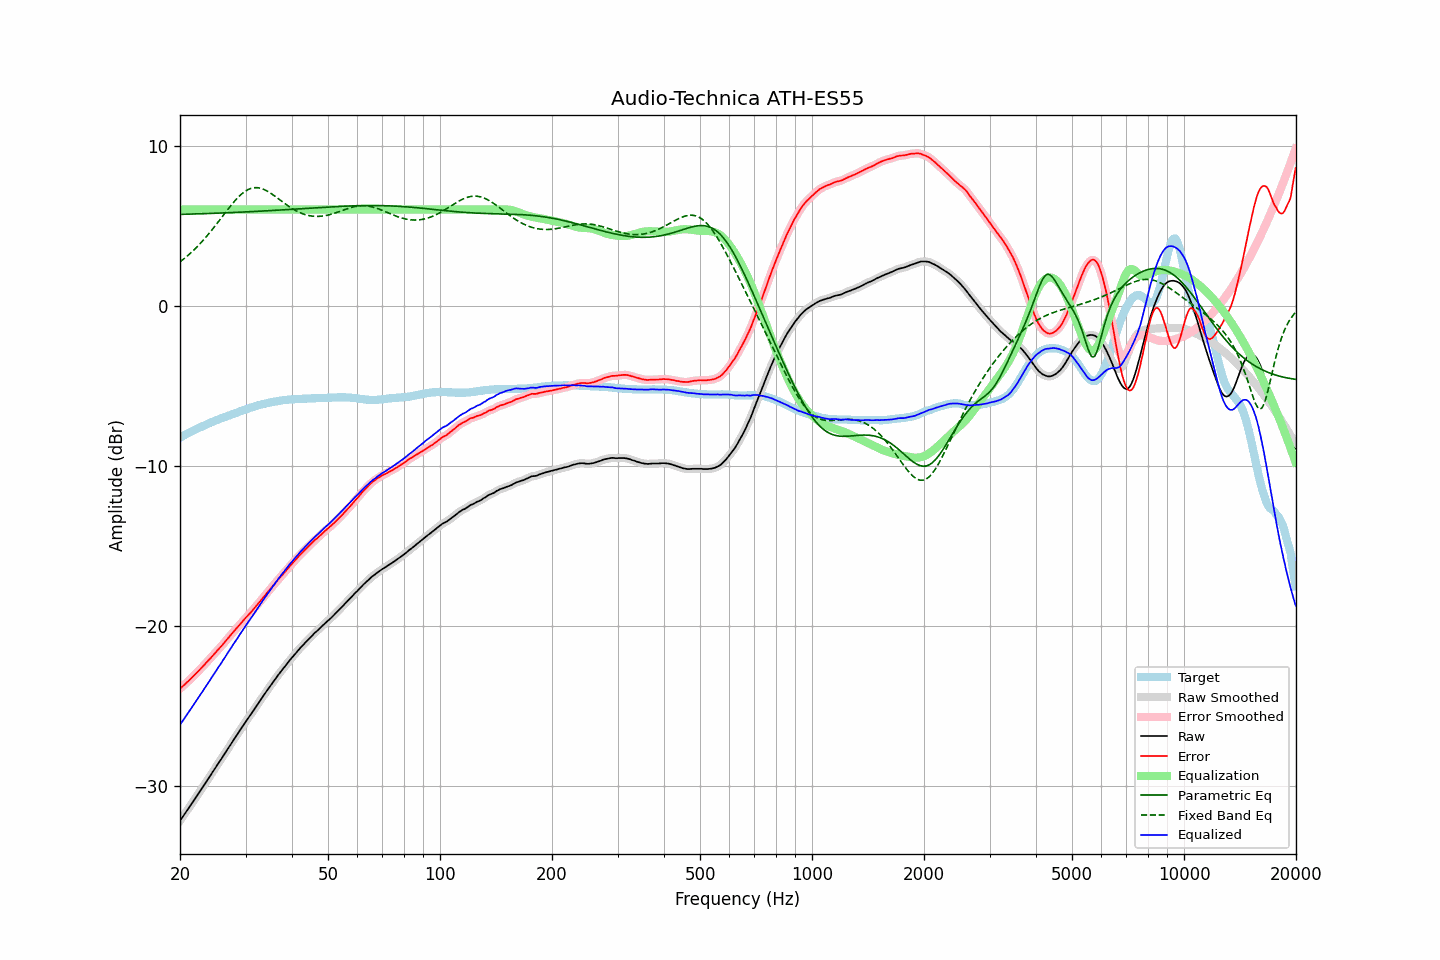

Data behind this chart, as committed beside it:
frequency, raw, error, smoothed, error_smoothed, equalization, parametric_eq, fixed_band_eq, equalized_raw, equalized_smoothed, target
20.00, -32.20, -23.94, -32.20, -23.94, 6.00, 5.70, 2.73, -26.20, -26.20, -8.26
20.20, -32.05, -23.85, -32.05, -23.85, 6.00, 5.70, 2.81, -26.05, -26.05, -8.20
20.40, -31.91, -23.76, -31.91, -23.76, 6.00, 5.70, 2.88, -25.91, -25.91, -8.15
20.61, -31.76, -23.67, -31.76, -23.67, 6.00, 5.70, 2.97, -25.76, -25.76, -8.09
20.81, -31.61, -23.57, -31.61, -23.58, 6.00, 5.71, 3.05, -25.61, -25.61, -8.04
21.02, -31.47, -23.49, -31.47, -23.49, 6.00, 5.71, 3.14, -25.47, -25.47, -7.98
21.23, -31.32, -23.39, -31.32, -23.39, 6.00, 5.71, 3.22, -25.32, -25.32, -7.93
21.44, -31.17, -23.29, -31.17, -23.29, 6.00, 5.72, 3.32, -25.17, -25.17, -7.88
21.66, -31.02, -23.19, -31.02, -23.19, 6.00, 5.72, 3.41, -25.02, -25.02, -7.83
21.87, -30.87, -23.09, -30.87, -23.09, 6.00, 5.72, 3.51, -24.87, -24.87, -7.78
22.09, -30.72, -22.99, -30.72, -22.99, 6.00, 5.73, 3.61, -24.72, -24.72, -7.73
22.31, -30.57, -22.89, -30.57, -22.89, 6.00, 5.73, 3.71, -24.57, -24.57, -7.68
22.54, -30.42, -22.78, -30.42, -22.79, 6.00, 5.73, 3.81, -24.42, -24.42, -7.64
22.76, -30.27, -22.68, -30.27, -22.68, 6.00, 5.73, 3.92, -24.27, -24.27, -7.59
22.99, -30.12, -22.57, -30.12, -22.57, 6.00, 5.74, 4.03, -24.12, -24.12, -7.55
23.22, -29.97, -22.47, -29.97, -22.47, 6.00, 5.74, 4.14, -23.97, -23.97, -7.50
23.45, -29.81, -22.35, -29.81, -22.36, 6.00, 5.75, 4.26, -23.81, -23.81, -7.46
23.69, -29.66, -22.25, -29.66, -22.25, 6.00, 5.75, 4.38, -23.66, -23.66, -7.41
23.92, -29.51, -22.14, -29.51, -22.14, 6.00, 5.75, 4.50, -23.51, -23.51, -7.37
24.16, -29.36, -22.04, -29.36, -22.04, 6.00, 5.76, 4.62, -23.36, -23.36, -7.32
24.40, -29.20, -21.92, -29.20, -21.93, 6.00, 5.76, 4.74, -23.20, -23.20, -7.28
24.65, -29.05, -21.81, -29.05, -21.81, 6.00, 5.76, 4.87, -23.05, -23.05, -7.24
24.89, -28.90, -21.70, -28.89, -21.70, 6.00, 5.77, 5.00, -22.90, -22.89, -7.20
25.14, -28.74, -21.58, -28.74, -21.58, 6.00, 5.77, 5.13, -22.74, -22.74, -7.16
25.39, -28.59, -21.47, -28.59, -21.47, 6.00, 5.77, 5.26, -22.59, -22.59, -7.12
25.65, -28.44, -21.36, -28.44, -21.36, 6.00, 5.78, 5.39, -22.44, -22.44, -7.08
25.91, -28.29, -21.25, -28.29, -21.25, 6.00, 5.78, 5.52, -22.29, -22.29, -7.04
26.16, -28.13, -21.13, -28.13, -21.13, 6.00, 5.79, 5.65, -22.13, -22.13, -7.00
26.43, -27.98, -21.01, -27.98, -21.01, 6.00, 5.79, 5.78, -21.98, -21.98, -6.97
26.69, -27.82, -20.89, -27.82, -20.89, 6.00, 5.80, 5.91, -21.82, -21.82, -6.93
26.96, -27.66, -20.77, -27.67, -20.77, 6.00, 5.80, 6.04, -21.66, -21.67, -6.89
27.23, -27.51, -20.65, -27.51, -20.66, 6.00, 5.80, 6.17, -21.51, -21.51, -6.86
27.50, -27.36, -20.54, -27.36, -20.54, 6.00, 5.81, 6.29, -21.36, -21.36, -6.82
27.77, -27.20, -20.42, -27.20, -20.42, 6.00, 5.81, 6.41, -21.20, -21.20, -6.78
28.05, -27.05, -20.30, -27.05, -20.31, 6.00, 5.82, 6.53, -21.05, -21.05, -6.75
28.33, -26.90, -20.19, -26.90, -20.19, 6.00, 5.82, 6.64, -20.90, -20.90, -6.71
28.62, -26.75, -20.08, -26.75, -20.08, 6.00, 5.83, 6.75, -20.75, -20.75, -6.67
28.90, -26.59, -19.96, -26.59, -19.96, 6.00, 5.83, 6.85, -20.59, -20.59, -6.63
29.19, -26.44, -19.84, -26.44, -19.85, 6.00, 5.84, 6.94, -20.44, -20.44, -6.60
29.48, -26.29, -19.73, -26.28, -19.73, 6.00, 5.84, 7.03, -20.29, -20.28, -6.56
29.78, -26.13, -19.61, -26.13, -19.61, 6.00, 5.85, 7.10, -20.13, -20.13, -6.52
30.08, -25.98, -19.49, -25.98, -19.50, 6.00, 5.85, 7.17, -19.98, -19.98, -6.49
30.38, -25.84, -19.39, -25.84, -19.39, 6.00, 5.86, 7.23, -19.84, -19.84, -6.45
30.68, -25.70, -19.28, -25.70, -19.29, 6.00, 5.86, 7.28, -19.70, -19.70, -6.42
30.99, -25.56, -19.18, -25.56, -19.18, 6.00, 5.87, 7.32, -19.56, -19.56, -6.38
31.30, -25.41, -19.06, -25.41, -19.06, 6.00, 5.87, 7.34, -19.41, -19.41, -6.35
31.61, -25.26, -18.94, -25.26, -18.95, 6.00, 5.88, 7.36, -19.26, -19.26, -6.32
31.93, -25.11, -18.82, -25.11, -18.83, 6.00, 5.88, 7.37, -19.11, -19.11, -6.29
32.24, -24.97, -18.71, -24.97, -18.71, 6.00, 5.89, 7.37, -18.97, -18.97, -6.26
32.57, -24.82, -18.59, -24.82, -18.59, 6.00, 5.89, 7.35, -18.82, -18.82, -6.23
32.89, -24.67, -18.47, -24.67, -18.47, 6.00, 5.90, 7.33, -18.67, -18.67, -6.20
33.22, -24.52, -18.34, -24.52, -18.35, 6.00, 5.90, 7.30, -18.52, -18.52, -6.18
33.55, -24.37, -18.22, -24.37, -18.22, 6.00, 5.91, 7.26, -18.37, -18.37, -6.15
33.89, -24.23, -18.10, -24.23, -18.10, 6.00, 5.91, 7.22, -18.23, -18.23, -6.13
34.23, -24.08, -17.97, -24.08, -17.98, 6.00, 5.92, 7.17, -18.08, -18.08, -6.11
34.57, -23.94, -17.86, -23.94, -17.86, 6.00, 5.93, 7.11, -17.94, -17.94, -6.08
34.92, -23.79, -17.73, -23.79, -17.74, 6.00, 5.93, 7.05, -17.79, -17.79, -6.06
35.27, -23.65, -17.61, -23.65, -17.61, 6.00, 5.94, 6.98, -17.65, -17.65, -6.04
35.62, -23.51, -17.49, -23.51, -17.49, 6.00, 5.94, 6.91, -17.51, -17.51, -6.02
35.97, -23.37, -17.37, -23.37, -17.37, 6.00, 5.95, 6.84, -17.37, -17.37, -6.00
... 635 more rows
